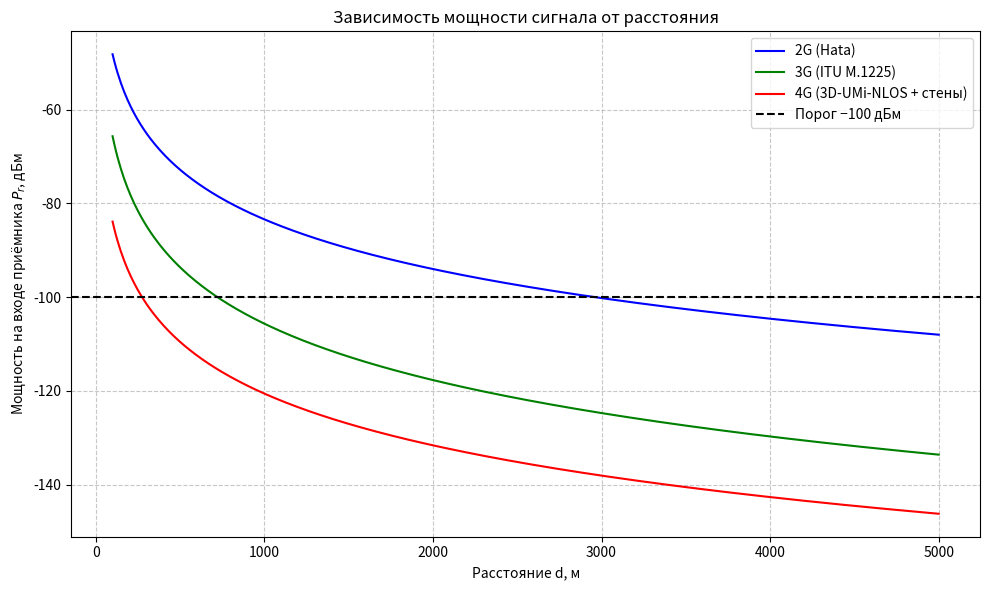

Reproduce this figure in Python.
import numpy as np
import matplotlib.pyplot as plt

# Диапазон расстояний (м)
d = np.linspace(100, 5000, 500)
d_km = d / 1000  # для моделей, где d в км
d_GHz = d / 1e9  # не используется, но для справки

Pt = 43  # дБм

# --- 4G (3D-UMi-NLOS) ---
fc_4g = 2.6  # ГГц
PL_4g = 36.7 * np.log10(d) + 22.7 + 26 * np.log10(fc_4g)
Pr_4g = Pt - PL_4g - 20  # минус 20 дБ на стены

# --- 3G (ITU M.1225) ---
fc_3g = 2100  # МГц
PL_3g = 40 * np.log10(d_km) + 30 * np.log10(fc_3g) + 49
Pr_3g = Pt - PL_3g

# --- 2G (Hata-Okumura) ---
fc_2g = 900
hte = 30
hre = 1.5
a_hre = (1.1 * np.log10(fc_2g) - 0.7) * hre - (1.56 * np.log10(fc_2g) - 0.8)
PL_2g = (69.55 + 26.16 * np.log10(fc_2g) - 13.82 * np.log10(hte)
         - a_hre + (44.9 - 6.55 * np.log10(hte)) * np.log10(d_km))
Pr_2g = Pt - PL_2g

# --- Построение ---
plt.figure(figsize=(10, 6))
plt.plot(d, Pr_2g, label='2G (Hata)', color='blue')
plt.plot(d, Pr_3g, label='3G (ITU M.1225)', color='green')
plt.plot(d, Pr_4g, label='4G (3D-UMi-NLOS + стены)', color='red')
plt.axhline(y=-100, color='black', linestyle='--', label='Порог −100 дБм')
plt.xlabel('Расстояние d, м')
plt.ylabel('Мощность на входе приёмника $P_r$, дБм')
plt.title('Зависимость мощности сигнала от расстояния')
plt.grid(True, which='both', linestyle='--', alpha=0.7)
plt.legend()
plt.tight_layout()
plt.savefig('Pr_vs_d.png', dpi=300)
plt.show()
